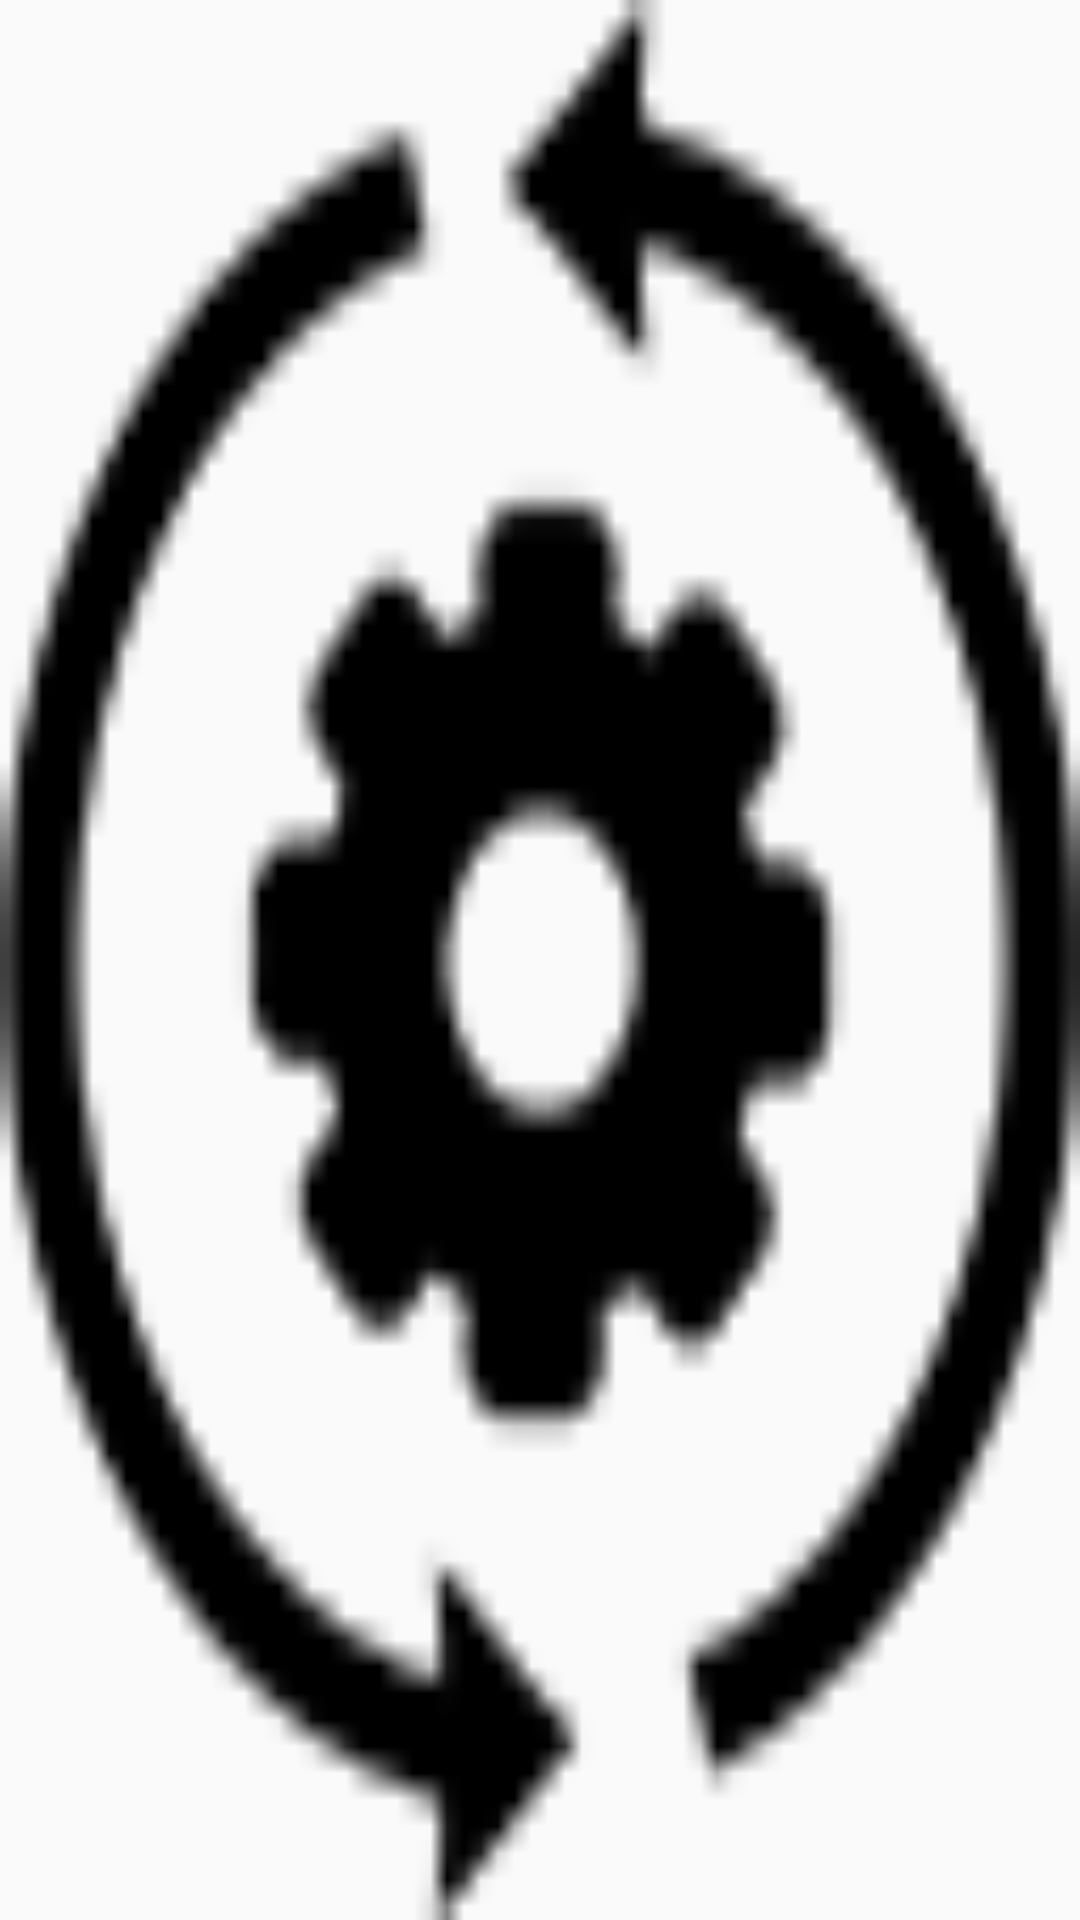

Here is an Android app screen rendered from its layout file. Give the layout XML and the strings, colors and styles it references.
<!-- AndroidManifest.xml: application theme AppTheme -->
<!-- res/layout/spinner_text_admin.xml -->
<?xml version="1.0" encoding="utf-8"?>
<TextView xmlns:android="http://schemas.android.com/apk/res/android"
    android:layoutDirection="ltr"
    android:id="@android:id/text1"
    android:textColor="@color/lightGray"
    style="@style/spinnerItemAdmin"
    android:singleLine="true"
    android:layout_width="match_parent"
    android:layout_height="wrap_content"
    android:ellipsize="marquee"
    android:gravity="center"
    android:textSize="10dp"
    />
<!-- resources referenced by this layout -->
<resources>
  <color name="lightGray">#A9A9A9</color>
  
      //Try
  <style name="spinnerItemAdmin" parent="android:Widget.TextView.SpinnerItem">
          <item name="android:background">@drawable/business</item>
      </style>
  <style name="AppTheme" parent="AppBaseTheme">
          
          <item name="android:windowNoTitle">true</item>
          <item name="android:windowActionBar">false</item>
          <item name="colorPrimary">@color/Green</item>
          <item name="colorPrimaryDark">@color/black</item>
          <item name="colorAccent">@color/colorAccent</item>
      </style>
  <!-- drawable business: png bitmap (drawable-v24, 3204 bytes) -->
  <style name="AppBaseTheme" parent="Theme.AppCompat.Light.NoActionBar">
      </style>
  <color name="Green">#4a5d23</color>
  <color name="black">#000000</color>
  <color name="colorAccent">#03DAC5</color>
</resources>
